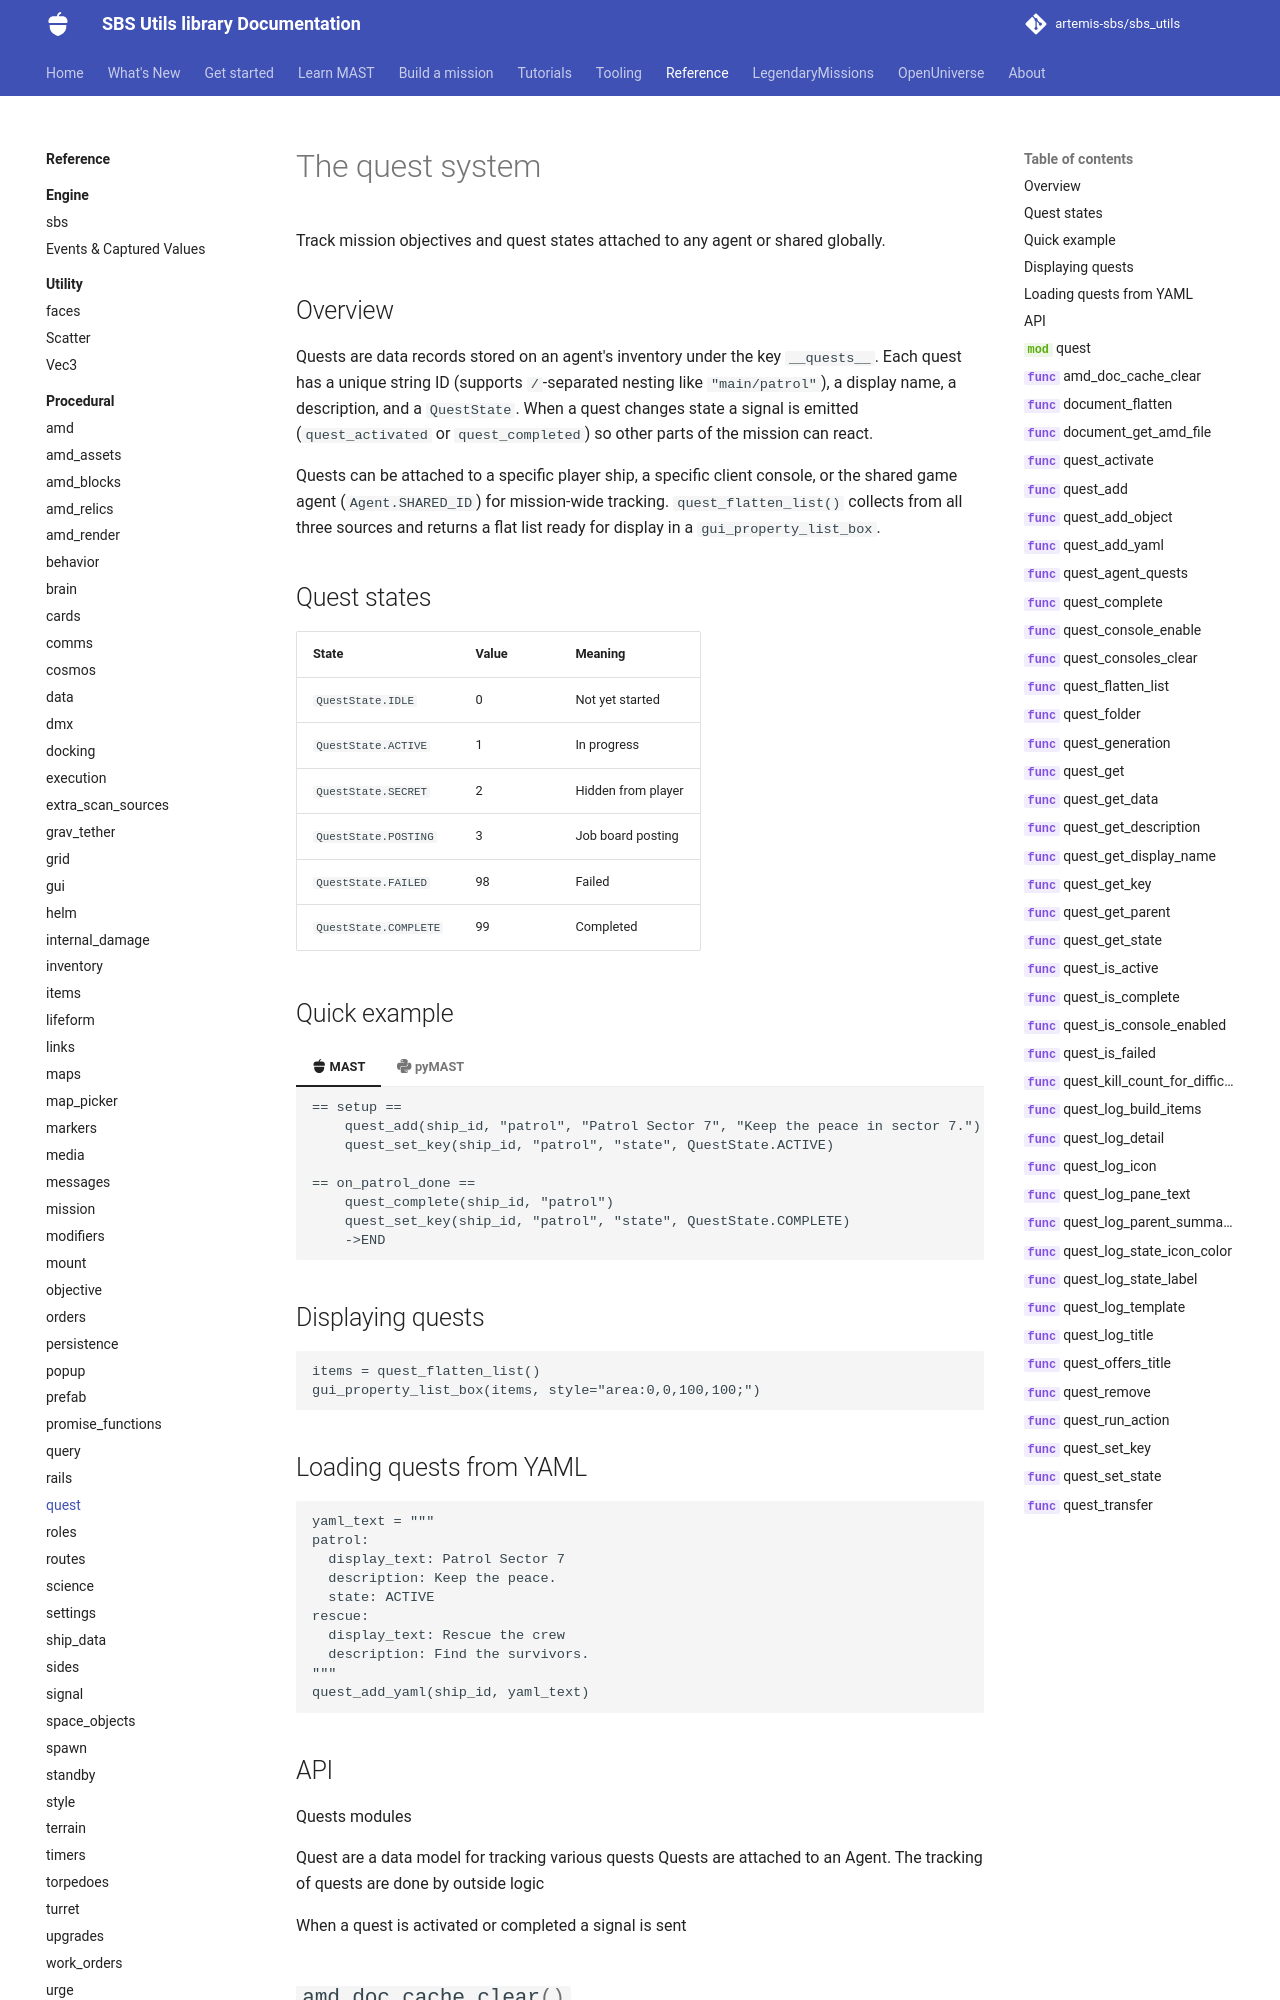

repository: artemis-sbs/sbs_utils · page: api/procedural/quest/index.html · generator: mkdocs

# The quest system

Track mission objectives and quest states attached to any agent or shared globally.

## Overview

Quests are data records stored on an agent's inventory under the key `__quests__`. Each quest has a unique
